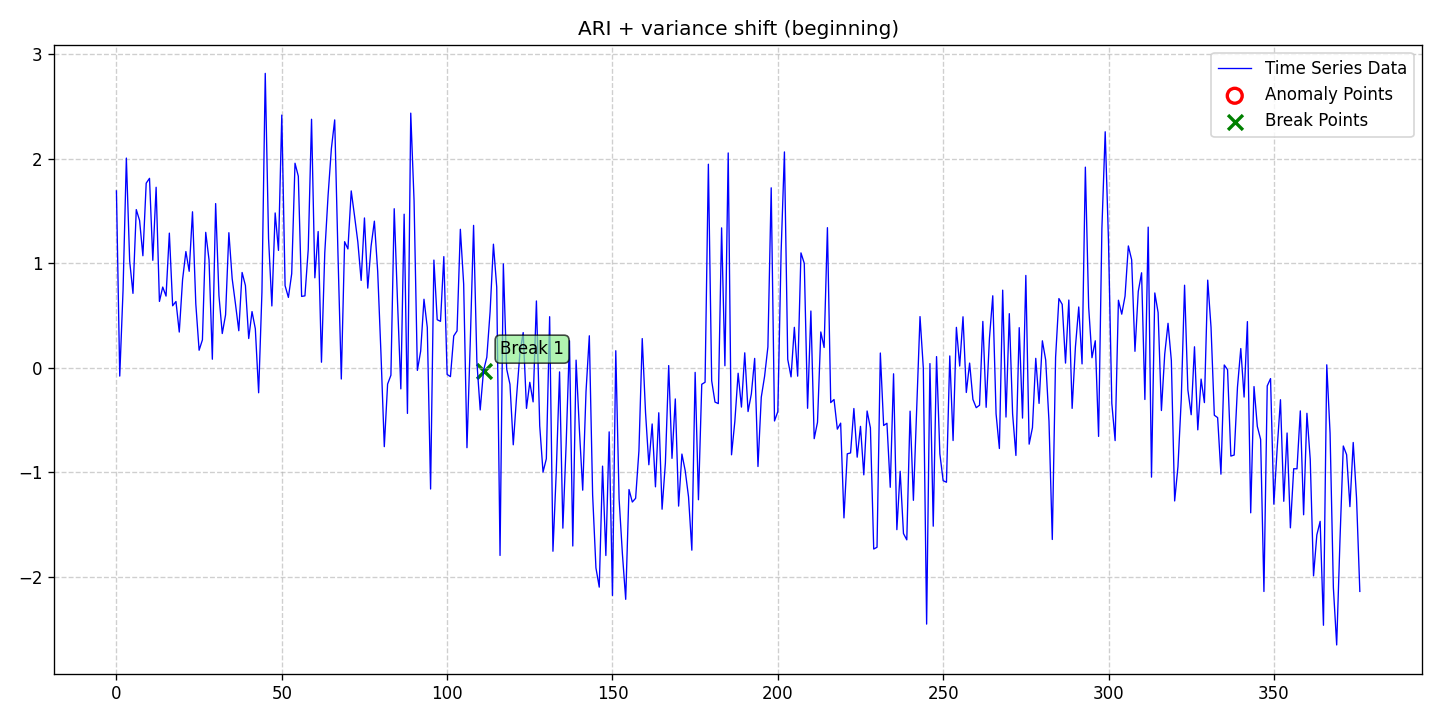

The file beside this chart, header and first rows:
date, data, stationary, det_lin_up, det_lin_down, det_quad, det_cubic, det_exp, det_damped, stoc_trend, volatility, single_seas, multiple_seas, point_anom_single, point_anom_multi, collect_anom, context_anom, mean_shift, var_shift, trend_shift, point_anom_count, point_anom_location, point_anom_point, collect_anom_count
2020-01-01, 1.693, 0, 0, 0, 0, 0, 0, 0, 1, 0, 0, 0, 0, 0, 0, 0, 0, 1, 0, 0, none, , 0
2020-01-02, -0.07976, 0, 0, 0, 0, 0, 0, 0, 1, 0, 0, 0, 0, 0, 0, 0, 0, 1, 0, 0, none, , 0
2020-01-03, 0.7433, 0, 0, 0, 0, 0, 0, 0, 1, 0, 0, 0, 0, 0, 0, 0, 0, 1, 0, 0, none, , 0
2020-01-04, 2.008, 0, 0, 0, 0, 0, 0, 0, 1, 0, 0, 0, 0, 0, 0, 0, 0, 1, 0, 0, none, , 0
2020-01-05, 1.023, 0, 0, 0, 0, 0, 0, 0, 1, 0, 0, 0, 0, 0, 0, 0, 0, 1, 0, 0, none, , 0
2020-01-06, 0.7124, 0, 0, 0, 0, 0, 0, 0, 1, 0, 0, 0, 0, 0, 0, 0, 0, 1, 0, 0, none, , 0
2020-01-07, 1.515, 0, 0, 0, 0, 0, 0, 0, 1, 0, 0, 0, 0, 0, 0, 0, 0, 1, 0, 0, none, , 0
2020-01-08, 1.41, 0, 0, 0, 0, 0, 0, 0, 1, 0, 0, 0, 0, 0, 0, 0, 0, 1, 0, 0, none, , 0
2020-01-09, 1.073, 0, 0, 0, 0, 0, 0, 0, 1, 0, 0, 0, 0, 0, 0, 0, 0, 1, 0, 0, none, , 0
2020-01-10, 1.768, 0, 0, 0, 0, 0, 0, 0, 1, 0, 0, 0, 0, 0, 0, 0, 0, 1, 0, 0, none, , 0
2020-01-11, 1.814, 0, 0, 0, 0, 0, 0, 0, 1, 0, 0, 0, 0, 0, 0, 0, 0, 1, 0, 0, none, , 0
2020-01-12, 1.029, 0, 0, 0, 0, 0, 0, 0, 1, 0, 0, 0, 0, 0, 0, 0, 0, 1, 0, 0, none, , 0
2020-01-13, 1.728, 0, 0, 0, 0, 0, 0, 0, 1, 0, 0, 0, 0, 0, 0, 0, 0, 1, 0, 0, none, , 0
2020-01-14, 0.6352, 0, 0, 0, 0, 0, 0, 0, 1, 0, 0, 0, 0, 0, 0, 0, 0, 1, 0, 0, none, , 0
2020-01-15, 0.7729, 0, 0, 0, 0, 0, 0, 0, 1, 0, 0, 0, 0, 0, 0, 0, 0, 1, 0, 0, none, , 0
2020-01-16, 0.6864, 0, 0, 0, 0, 0, 0, 0, 1, 0, 0, 0, 0, 0, 0, 0, 0, 1, 0, 0, none, , 0
2020-01-17, 1.289, 0, 0, 0, 0, 0, 0, 0, 1, 0, 0, 0, 0, 0, 0, 0, 0, 1, 0, 0, none, , 0
2020-01-18, 0.5935, 0, 0, 0, 0, 0, 0, 0, 1, 0, 0, 0, 0, 0, 0, 0, 0, 1, 0, 0, none, , 0
2020-01-19, 0.6345, 0, 0, 0, 0, 0, 0, 0, 1, 0, 0, 0, 0, 0, 0, 0, 0, 1, 0, 0, none, , 0
2020-01-20, 0.342, 0, 0, 0, 0, 0, 0, 0, 1, 0, 0, 0, 0, 0, 0, 0, 0, 1, 0, 0, none, , 0
2020-01-21, 0.8438, 0, 0, 0, 0, 0, 0, 0, 1, 0, 0, 0, 0, 0, 0, 0, 0, 1, 0, 0, none, , 0
2020-01-22, 1.113, 0, 0, 0, 0, 0, 0, 0, 1, 0, 0, 0, 0, 0, 0, 0, 0, 1, 0, 0, none, , 0
2020-01-23, 0.9237, 0, 0, 0, 0, 0, 0, 0, 1, 0, 0, 0, 0, 0, 0, 0, 0, 1, 0, 0, none, , 0
2020-01-24, 1.494, 0, 0, 0, 0, 0, 0, 0, 1, 0, 0, 0, 0, 0, 0, 0, 0, 1, 0, 0, none, , 0
2020-01-25, 0.612, 0, 0, 0, 0, 0, 0, 0, 1, 0, 0, 0, 0, 0, 0, 0, 0, 1, 0, 0, none, , 0
2020-01-26, 0.1678, 0, 0, 0, 0, 0, 0, 0, 1, 0, 0, 0, 0, 0, 0, 0, 0, 1, 0, 0, none, , 0
2020-01-27, 0.2674, 0, 0, 0, 0, 0, 0, 0, 1, 0, 0, 0, 0, 0, 0, 0, 0, 1, 0, 0, none, , 0
2020-01-28, 1.297, 0, 0, 0, 0, 0, 0, 0, 1, 0, 0, 0, 0, 0, 0, 0, 0, 1, 0, 0, none, , 0
2020-01-29, 1.033, 0, 0, 0, 0, 0, 0, 0, 1, 0, 0, 0, 0, 0, 0, 0, 0, 1, 0, 0, none, , 0
2020-01-30, 0.0818, 0, 0, 0, 0, 0, 0, 0, 1, 0, 0, 0, 0, 0, 0, 0, 0, 1, 0, 0, none, , 0
2020-01-31, 1.572, 0, 0, 0, 0, 0, 0, 0, 1, 0, 0, 0, 0, 0, 0, 0, 0, 1, 0, 0, none, , 0
2020-02-01, 0.6912, 0, 0, 0, 0, 0, 0, 0, 1, 0, 0, 0, 0, 0, 0, 0, 0, 1, 0, 0, none, , 0
2020-02-02, 0.3278, 0, 0, 0, 0, 0, 0, 0, 1, 0, 0, 0, 0, 0, 0, 0, 0, 1, 0, 0, none, , 0
2020-02-03, 0.5064, 0, 0, 0, 0, 0, 0, 0, 1, 0, 0, 0, 0, 0, 0, 0, 0, 1, 0, 0, none, , 0
2020-02-04, 1.293, 0, 0, 0, 0, 0, 0, 0, 1, 0, 0, 0, 0, 0, 0, 0, 0, 1, 0, 0, none, , 0
2020-02-05, 0.8528, 0, 0, 0, 0, 0, 0, 0, 1, 0, 0, 0, 0, 0, 0, 0, 0, 1, 0, 0, none, , 0
2020-02-06, 0.6101, 0, 0, 0, 0, 0, 0, 0, 1, 0, 0, 0, 0, 0, 0, 0, 0, 1, 0, 0, none, , 0
2020-02-07, 0.3547, 0, 0, 0, 0, 0, 0, 0, 1, 0, 0, 0, 0, 0, 0, 0, 0, 1, 0, 0, none, , 0
2020-02-08, 0.9124, 0, 0, 0, 0, 0, 0, 0, 1, 0, 0, 0, 0, 0, 0, 0, 0, 1, 0, 0, none, , 0
2020-02-09, 0.7881, 0, 0, 0, 0, 0, 0, 0, 1, 0, 0, 0, 0, 0, 0, 0, 0, 1, 0, 0, none, , 0
2020-02-10, 0.2801, 0, 0, 0, 0, 0, 0, 0, 1, 0, 0, 0, 0, 0, 0, 0, 0, 1, 0, 0, none, , 0
2020-02-11, 0.538, 0, 0, 0, 0, 0, 0, 0, 1, 0, 0, 0, 0, 0, 0, 0, 0, 1, 0, 0, none, , 0
2020-02-12, 0.3736, 0, 0, 0, 0, 0, 0, 0, 1, 0, 0, 0, 0, 0, 0, 0, 0, 1, 0, 0, none, , 0
2020-02-13, -0.2394, 0, 0, 0, 0, 0, 0, 0, 1, 0, 0, 0, 0, 0, 0, 0, 0, 1, 0, 0, none, , 0
2020-02-14, 0.7236, 0, 0, 0, 0, 0, 0, 0, 1, 0, 0, 0, 0, 0, 0, 0, 0, 1, 0, 0, none, , 0
2020-02-15, 2.819, 0, 0, 0, 0, 0, 0, 0, 1, 0, 0, 0, 0, 0, 0, 0, 0, 1, 0, 0, none, , 0
2020-02-16, 1.238, 0, 0, 0, 0, 0, 0, 0, 1, 0, 0, 0, 0, 0, 0, 0, 0, 1, 0, 0, none, , 0
2020-02-17, 0.5919, 0, 0, 0, 0, 0, 0, 0, 1, 0, 0, 0, 0, 0, 0, 0, 0, 1, 0, 0, none, , 0
2020-02-18, 1.482, 0, 0, 0, 0, 0, 0, 0, 1, 0, 0, 0, 0, 0, 0, 0, 0, 1, 0, 0, none, , 0
2020-02-19, 1.124, 0, 0, 0, 0, 0, 0, 0, 1, 0, 0, 0, 0, 0, 0, 0, 0, 1, 0, 0, none, , 0
2020-02-20, 2.419, 0, 0, 0, 0, 0, 0, 0, 1, 0, 0, 0, 0, 0, 0, 0, 0, 1, 0, 0, none, , 0
2020-02-21, 0.786, 0, 0, 0, 0, 0, 0, 0, 1, 0, 0, 0, 0, 0, 0, 0, 0, 1, 0, 0, none, , 0
2020-02-22, 0.6735, 0, 0, 0, 0, 0, 0, 0, 1, 0, 0, 0, 0, 0, 0, 0, 0, 1, 0, 0, none, , 0
2020-02-23, 0.9005, 0, 0, 0, 0, 0, 0, 0, 1, 0, 0, 0, 0, 0, 0, 0, 0, 1, 0, 0, none, , 0
2020-02-24, 1.958, 0, 0, 0, 0, 0, 0, 0, 1, 0, 0, 0, 0, 0, 0, 0, 0, 1, 0, 0, none, , 0
2020-02-25, 1.834, 0, 0, 0, 0, 0, 0, 0, 1, 0, 0, 0, 0, 0, 0, 0, 0, 1, 0, 0, none, , 0
2020-02-26, 0.6833, 0, 0, 0, 0, 0, 0, 0, 1, 0, 0, 0, 0, 0, 0, 0, 0, 1, 0, 0, none, , 0
2020-02-27, 0.6886, 0, 0, 0, 0, 0, 0, 0, 1, 0, 0, 0, 0, 0, 0, 0, 0, 1, 0, 0, none, , 0
2020-02-28, 1.133, 0, 0, 0, 0, 0, 0, 0, 1, 0, 0, 0, 0, 0, 0, 0, 0, 1, 0, 0, none, , 0
2020-02-29, 2.379, 0, 0, 0, 0, 0, 0, 0, 1, 0, 0, 0, 0, 0, 0, 0, 0, 1, 0, 0, none, , 0
... 317 more rows
